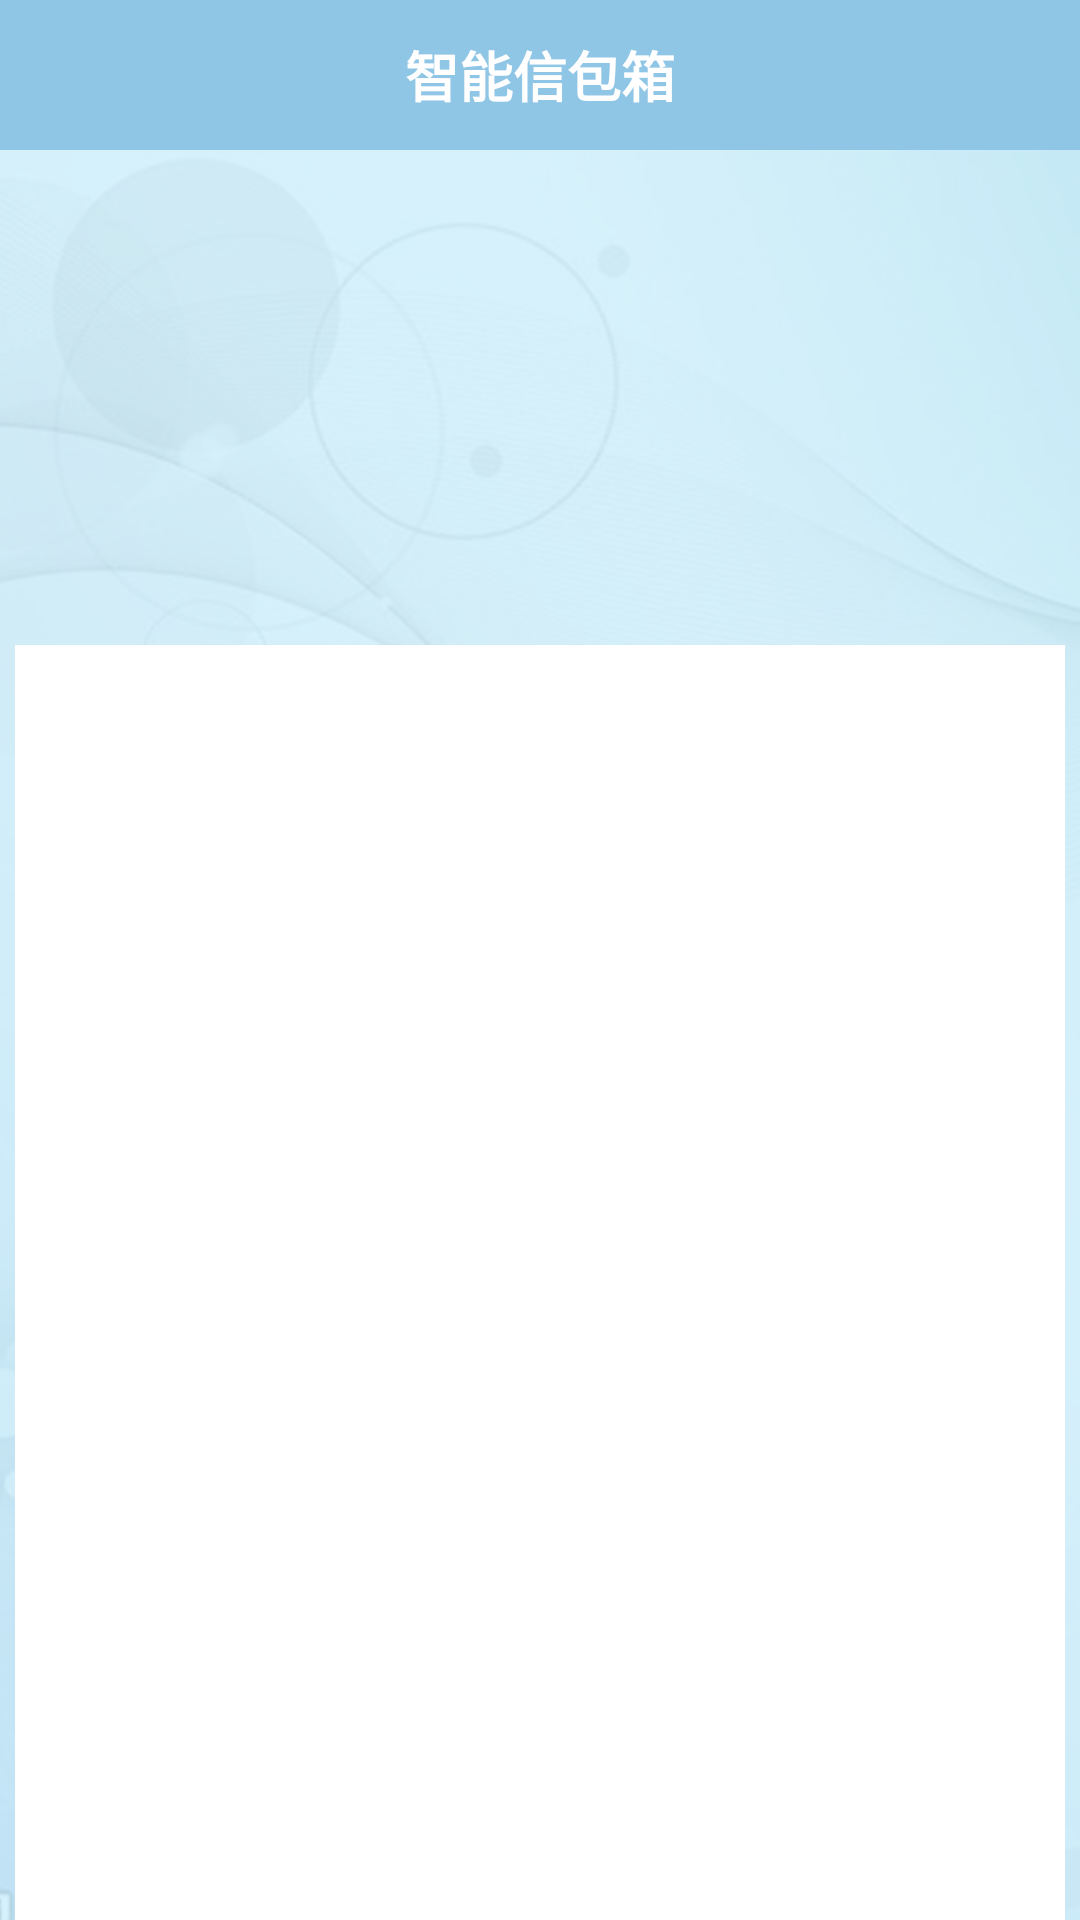

Here is an Android app screen rendered from its layout file. Give the layout XML and the strings, colors and styles it references.
<!-- AndroidManifest.xml: application theme android:Theme.Holo.Light.NoActionBar -->
<!-- res/layout/fragment_home.xml -->
<?xml version="1.0" encoding="utf-8"?>
<LinearLayout xmlns:android="http://schemas.android.com/apk/res/android"
    android:layout_width="match_parent"
    android:layout_height="match_parent"
    android:orientation="vertical" >

    <LinearLayout
        android:layout_width="match_parent"
        android:layout_height="wrap_content"
        android:background="@color/title_bg"
        android:minHeight="50dp"
        android:orientation="horizontal" >

        <TextView
            android:id="@+id/textView1"
            style="@style/TitleFont"
            android:layout_width="match_parent"
            android:layout_height="match_parent"
            android:gravity="center"
            android:text="智能信包箱"
            android:textStyle="bold" />
    </LinearLayout>

    <LinearLayout
        android:layout_width="match_parent"
        android:layout_height="match_parent"
        android:background="@drawable/main_layout_bg"
        android:orientation="vertical" >

        

        <FrameLayout
            android:layout_width="match_parent"
            android:layout_height="150dp"
             >

            <android.support.v4.view.ViewPager
                android:id="@+id/viewpager_home"
                android:layout_width="match_parent"
                android:layout_height="match_parent" >
            </android.support.v4.view.ViewPager>

            <LinearLayout
                android:id="@+id/layout_home_dot"
                android:layout_width="wrap_content"
                android:layout_height="20dp"
                android:layout_gravity="bottom|center_horizontal"
                android:orientation="horizontal" >
            </LinearLayout>
        </FrameLayout>
        

        <RelativeLayout
            android:id="@+id/layout_home_search"
            android:layout_width="match_parent"
            android:layout_height="0dp"
            android:layout_margin="5dp"
            android:background="@drawable/search_bg_2"
            android:orientation="horizontal" >

            <TextView
                android:id="@+id/textView_home_search"
                android:layout_width="match_parent"
                android:layout_height="match_parent"
                android:layout_centerHorizontal="true"
                android:layout_centerVertical="true"
                android:gravity="center_vertical"
                android:textColor="@color/search_color"
                android:layout_marginLeft="80dp"
				android:textSize="16sp"
                android:text="请输入或扫描运单号" />

        </RelativeLayout>

        
                <LinearLayout 
            android:layout_width="match_parent"
            android:layout_height="0dp"
            android:orientation="horizontal"
            android:background="@color/white"
            android:layout_marginLeft="5dp" 
            android:layout_marginRight="5dp"
            >
            <LinearLayout 
            android:layout_width="0dp"
            android:layout_height="match_parent"
            android:layout_weight="1"
            android:orientation="vertical"
                >
                <TextView 
                    android:layout_width="match_parent"
                    android:layout_height="0dp"
                    android:layout_weight="1"
                    style="@style/HomeFont"
                    android:gravity="bottom|center_horizontal"
                    android:text="5"
                    />
                <TextView 
                    android:layout_width="match_parent"
                    android:layout_height="0dp"
                    android:layout_weight="1"
                    android:gravity="top|center_horizontal"
                    android:text="今日到达"
                    />
            </LinearLayout>
                        <LinearLayout 
            android:layout_width="0dp"
            android:layout_height="match_parent"
            android:layout_weight="1"
            android:orientation="vertical"
                >
                <TextView 
                    android:layout_width="match_parent"
                    android:layout_height="0dp"
                    android:layout_weight="1"
                    style="@style/HomeFont"
                    android:gravity="bottom|center_horizontal"
                    android:text="5"
                    />
                <TextView 
                    android:layout_width="match_parent"
                    android:layout_height="0dp"
                    android:layout_weight="1"
                    android:gravity="top|center_horizontal"
                    android:text="今日投递"
                    />
            </LinearLayout>
                    
        </LinearLayout>
                        <LinearLayout 
            android:layout_width="match_parent"
            android:layout_height="0dp"
            android:layout_weight="6"
            android:orientation="horizontal"
            android:layout_marginLeft="5dp"
            android:layout_marginRight="5dp"
            android:layout_marginTop="5dp"
            android:background="@color/white"
            >
           <GridView 
               android:id="@+id/gridView_home_menu"
               android:layout_width="match_parent"
               android:layout_height="match_parent"
               android:numColumns="3"
               android:verticalSpacing="10dp"
               android:horizontalSpacing="10dp"
               
               ></GridView>
        </LinearLayout>
    </LinearLayout>
    

</LinearLayout>
<!-- resources referenced by this layout -->
<resources>
  <color name="search_color">#dad6d6</color>
  <color name="title_bg">#aa57a9d9</color>
  <color name="white">#ffffff</color>
  <!-- drawable main_layout_bg: png bitmap (drawable-hdpi, 208382 bytes) -->
  <!-- drawable search_bg_2: png bitmap (drawable-hdpi, 4365 bytes) -->
  <style name="HomeFont">
          <item name="android:textSize">26sp</item>
          <item name="android:textStyle">bold</item>
      </style>
  <style name="TitleFont">
          <item name="android:textSize">18sp</item>
          <item name="android:textColor">@color/title_font_bg</item>
      </style>
  <color name="title_font_bg">#ffffff</color>
</resources>
